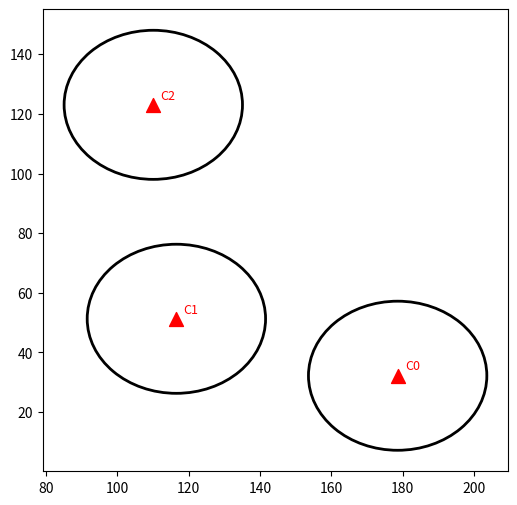

Recreate this plot in Python.
import numpy as np
import matplotlib.pyplot as plt

#Declaring the size of the simulation area
width = 200
height = 200

grid = np.zeros((height, width))
print(grid) #For errors
camera_positions = np.random.rand(3, 2) * [width, height]
#To Visualize the grid
detect_radius = 25.0
fig, ax1 = plt.subplots(figsize=(6, 6))  


for i, (x, y) in enumerate(camera_positions):
    ax1.scatter(x, y, color='red', marker='^', s=100, label='Camera' if i==0 else "")
    circle = plt.Circle((x, y), detect_radius, color='black', fill=False, alpha=1, linewidth=2)
    ax1.add_patch(circle)
    ax1.text(x+2, y+2, f"C{i}", color='red', fontsize=9)
plt.show()
